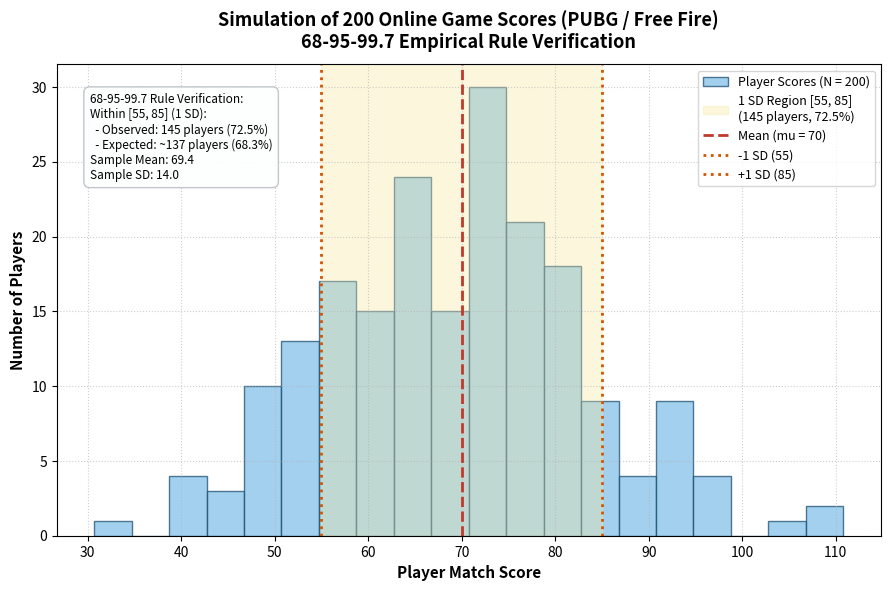

This figure's Python source: (Note: this script raises an exception after producing the figure.)
"""
Session 9 - Task 3: Online Game Player Scores Simulation & 68-95-99.7 Rule
File: session-9/task3_game_scores_empirical_rule.py

Description:
Simulates scores of 200 online game players (PUBG / Free Fire) using a normal
distribution with:
- Mean (mu) = 70
- Standard Deviation (sigma) = 15
Counts the number of players scoring within one standard deviation [55, 85]
and verifies the result against the theoretical 68-95-99.7 Empirical Rule.
Generates a visualization plot saved to session-9/game_scores_distribution.png.
"""

import os
import numpy as np
import matplotlib
matplotlib.use('Agg')
import matplotlib.pyplot as plt

def run_task3(seed=42):
    if seed is not None:
        np.random.seed(seed)

    # -------------------------------------------------------------
    # 1. Simulation Parameters
    # -------------------------------------------------------------
    n_players = 200
    mu = 70.0
    sigma = 15.0

    # 1 SD Interval: [mu - sigma, mu + sigma] = [55.0, 85.0]
    lower_1sd = mu - sigma   # 55.0
    upper_1sd = mu + sigma   # 85.0

    # 2 SD Interval: [mu - 2*sigma, mu + 2*sigma] = [40.0, 100.0]
    lower_2sd = mu - 2 * sigma  # 40.0
    upper_2sd = mu + 2 * sigma  # 100.0

    # 3 SD Interval: [mu - 3*sigma, mu + 3*sigma] = [25.0, 115.0]
    lower_3sd = mu - 3 * sigma  # 25.0
    upper_3sd = mu + 3 * sigma  # 115.0

    # -------------------------------------------------------------
    # 2. Simulate 200 Player Scores
    # -------------------------------------------------------------
    scores = np.random.normal(loc=mu, scale=sigma, size=n_players)

    # Count players within 1 standard deviation
    within_1sd_mask = (scores >= lower_1sd) & (scores <= upper_1sd)
    count_1sd = int(np.sum(within_1sd_mask))
    pct_1sd = (count_1sd / n_players) * 100.0

    # Count players within 2 standard deviations
    within_2sd_mask = (scores >= lower_2sd) & (scores <= upper_2sd)
    count_2sd = int(np.sum(within_2sd_mask))
    pct_2sd = (count_2sd / n_players) * 100.0

    # Count players within 3 standard deviations
    within_3sd_mask = (scores >= lower_3sd) & (scores <= upper_3sd)
    count_3sd = int(np.sum(within_3sd_mask))
    pct_3sd = (count_3sd / n_players) * 100.0

    # -------------------------------------------------------------
    # 3. Theoretical Expectations via 68-95-99.7 Empirical Rule
    # -------------------------------------------------------------
    expected_pct_1sd = 68.27
    expected_count_1sd = n_players * (expected_pct_1sd / 100.0)  # ~136.54 players

    expected_pct_2sd = 95.45
    expected_count_2sd = n_players * (expected_pct_2sd / 100.0)  # ~190.90 players

    expected_pct_3sd = 99.73
    expected_count_3sd = n_players * (expected_pct_3sd / 100.0)  # ~199.46 players

    print("=" * 72)
    print(" TASK 3: ONLINE GAME PLAYER SCORES (PUBG / FREE FIRE) SIMULATION")
    print("=" * 72)
    print(f"Total Players Simulated (N)        : {n_players}")
    print(f"Population Mean (mu)               : {mu:.1f}")
    print(f"Population Std Dev (sigma)         : {sigma:.1f}")
    print(f"1 Standard Deviation Range [55, 85]: [{lower_1sd:.1f}, {upper_1sd:.1f}]")
    print("-" * 72)
    print("EMPIRICAL OBSERVATIONS VS. 68-95-99.7 RULE:")
    print("-" * 72)
    print(f"1. Players within 1 SD (55 to 85):")
    print(f"   - Observed Count      : {count_1sd} / {n_players} players ({pct_1sd:.2f}%)")
    print(f"   - Theoretical (68.27%): ~{expected_count_1sd:.1f} players ({expected_pct_1sd}%)")
    print(f"   - Discrepancy         : {abs(count_1sd - expected_count_1sd):.2f} players ({abs(pct_1sd - expected_pct_1sd):.2f}%)")
    print("-" * 72)
    print(f"2. Players within 2 SD (40 to 100):")
    print(f"   - Observed Count      : {count_2sd} / {n_players} players ({pct_2sd:.2f}%)")
    print(f"   - Theoretical (95.45%): ~{expected_count_2sd:.1f} players ({expected_pct_2sd}%)")
    print("-" * 72)
    print(f"3. Players within 3 SD (25 to 115):")
    print(f"   - Observed Count      : {count_3sd} / {n_players} players ({pct_3sd:.2f}%)")
    print(f"   - Theoretical (99.73%): ~{expected_count_3sd:.1f} players ({expected_pct_3sd}%)")
    print("=" * 72)

    # -------------------------------------------------------------
    # 4. Visualization Plot
    # -------------------------------------------------------------
    plt.figure(figsize=(9, 6), dpi=150)

    # Histogram of player scores
    counts, bins, patches = plt.hist(
        scores, 
        bins=20, 
        color="#85C1E9", 
        edgecolor="#1B4F72", 
        alpha=0.75,
        label=f"Player Scores (N = {n_players})"
    )

    # Highlight the 1 SD region [55, 85]
    plt.axvspan(lower_1sd, upper_1sd, color="#F9E79F", alpha=0.35, 
                label=f"1 SD Region [55, 85]\n({count_1sd} players, {pct_1sd:.1f}%)")

    # Vertical reference lines
    plt.axvline(mu, color="#C0392B", linestyle="--", linewidth=2, label=f"Mean (mu = {mu:.0f})")
    plt.axvline(lower_1sd, color="#D35400", linestyle=":", linewidth=2, label=f"-1 SD ({lower_1sd:.0f})")
    plt.axvline(upper_1sd, color="#D35400", linestyle=":", linewidth=2, label=f"+1 SD ({upper_1sd:.0f})")

    plt.title(f"Simulation of 200 Online Game Scores (PUBG / Free Fire)\n68-95-99.7 Empirical Rule Verification", 
              fontsize=13, fontweight="bold", pad=12)
    plt.xlabel("Player Match Score", fontsize=11, fontweight="bold")
    plt.ylabel("Number of Players", fontsize=11, fontweight="bold")
    plt.grid(True, linestyle=":", alpha=0.6)
    plt.legend(loc="upper right", frameon=True, fontsize=9)

    # Text summary box
    summary_txt = (
        f"68-95-99.7 Rule Verification:\n"
        f"Within [55, 85] (1 SD):\n"
        f"  - Observed: {count_1sd} players ({pct_1sd:.1f}%)\n"
        f"  - Expected: ~137 players (68.3%)\n"
        f"Sample Mean: {np.mean(scores):.1f}\n"
        f"Sample SD: {np.std(scores, ddof=1):.1f}"
    )
    plt.gca().text(
        0.04, 0.94, summary_txt,
        transform=plt.gca().transAxes,
        fontsize=8.5,
        verticalalignment='top',
        bbox=dict(boxstyle='round,pad=0.5', facecolor='#FDFEFE', edgecolor='#BDC3C7', alpha=0.95)
    )

    plt.tight_layout()
    script_dir = os.path.dirname(os.path.abspath(__file__))
    output_path = os.path.join(script_dir, "game_scores_distribution.png")
    plt.savefig(output_path)
    plt.close()

    print(f"\n[+] Game scores distribution plot saved to: {output_path}")

if __name__ == "__main__":
    run_task3()
